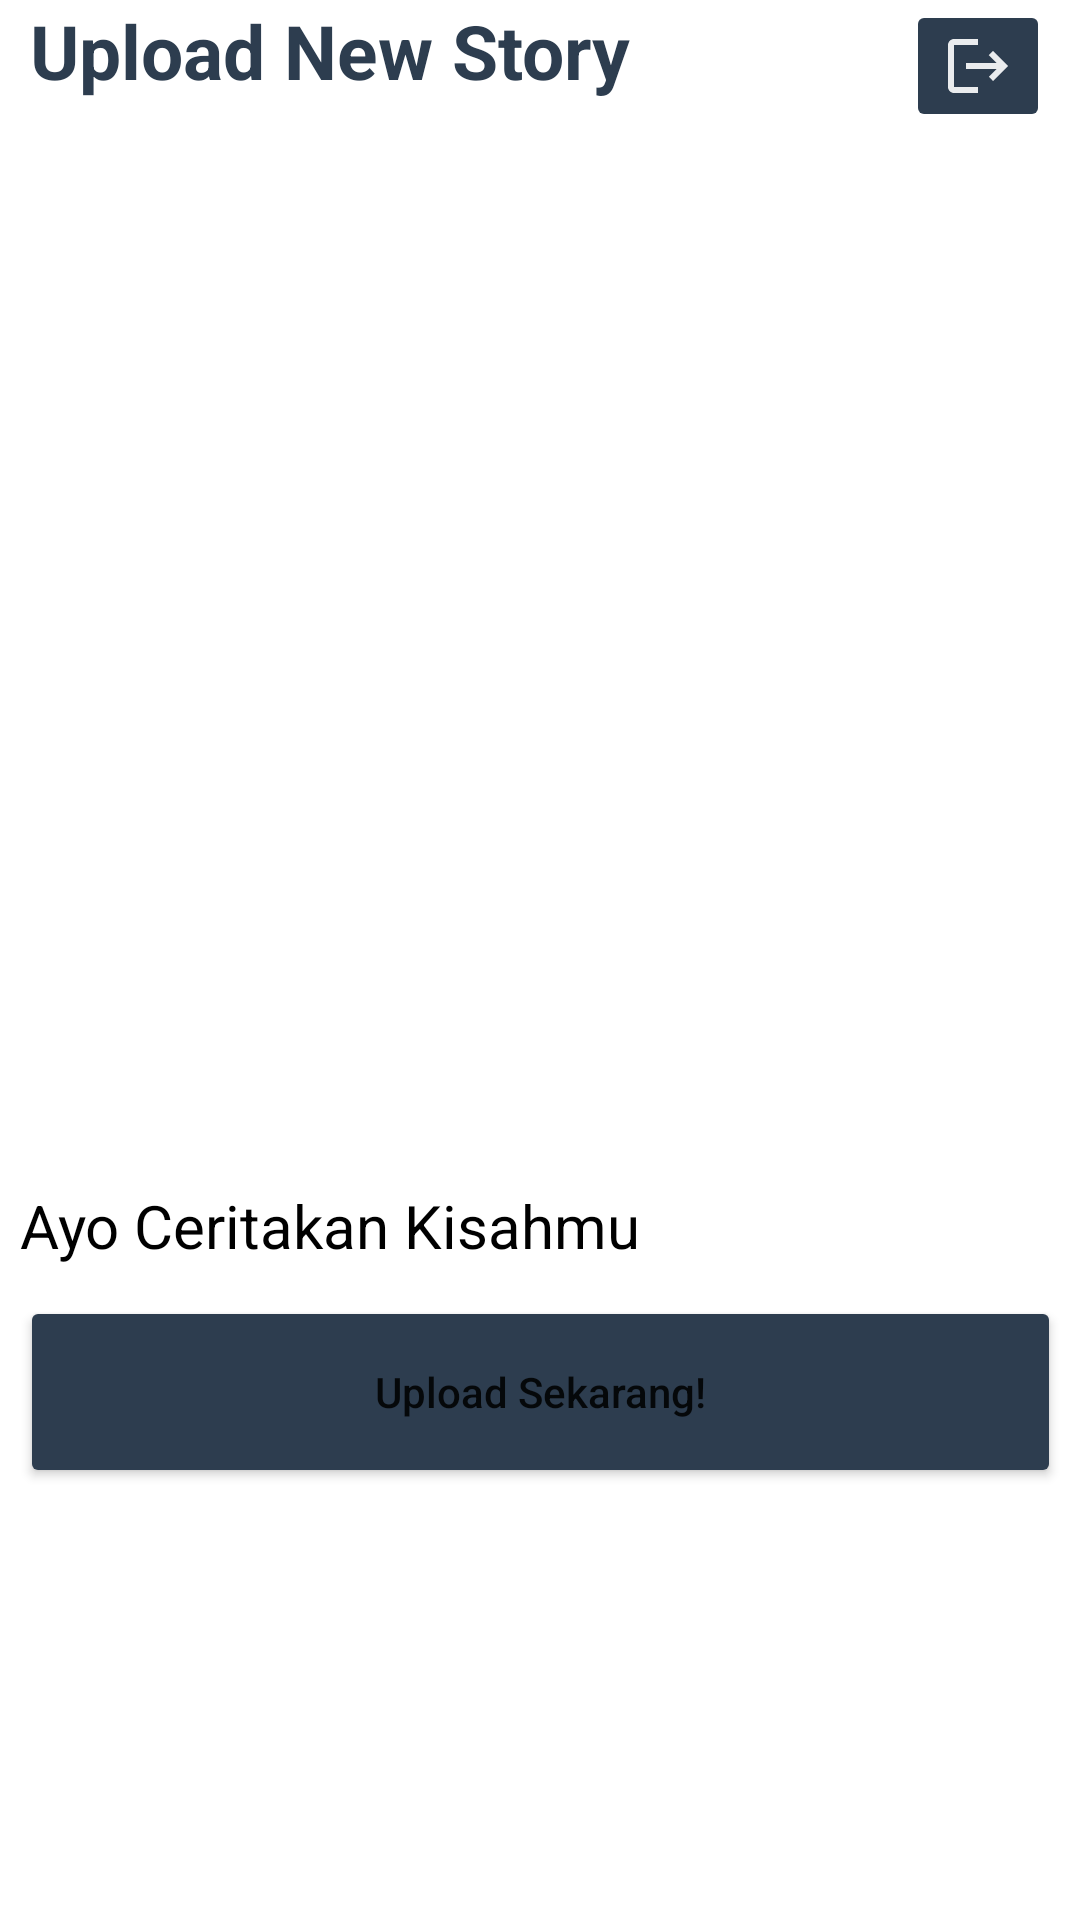

Layout XML and referenced resources for this Android screen:
<!-- AndroidManifest.xml: application theme Theme.StoryApp -->
<!-- res/layout/fragment_upload_story.xml -->
<?xml version="1.0" encoding="utf-8"?>
<androidx.constraintlayout.widget.ConstraintLayout xmlns:android="http://schemas.android.com/apk/res/android"
    xmlns:app="http://schemas.android.com/apk/res-auto"
    xmlns:tools="http://schemas.android.com/tools"
    android:layout_width="match_parent"
    android:layout_height="match_parent"
    tools:context=".ui.upload.UploadStoryFragment">

    <TextView
        android:id="@+id/textView2"
        android:layout_width="wrap_content"
        android:layout_height="wrap_content"
        android:layout_marginStart="10dp"
        android:text="@string/upload_new_story"
        android:textColor="@color/navi"
        android:textSize="25sp"
        android:textStyle="bold"
        app:layout_constraintStart_toStartOf="parent"
        app:layout_constraintTop_toTopOf="parent" />

    <ImageButton
        android:id="@+id/action_logout"
        android:layout_width="wrap_content"
        android:layout_height="wrap_content"
        android:layout_marginEnd="10dp"
        android:backgroundTint="@color/navi"
        android:src="@drawable/baseline_logout_24"
        app:layout_constraintEnd_toEndOf="parent"
        app:layout_constraintTop_toTopOf="parent" />

    <ImageView
        android:id="@+id/imageView2"
        android:layout_width="0dp"
        android:layout_height="0dp"
        app:layout_constraintBottom_toTopOf="@+id/guideline"
        app:layout_constraintEnd_toEndOf="parent"
        app:layout_constraintStart_toStartOf="parent"
        app:layout_constraintTop_toTopOf="parent"
        app:srcCompat="@drawable/feature" />

    <TextView
        android:id="@+id/textView3"
        android:layout_width="wrap_content"
        android:layout_height="wrap_content"
        android:layout_marginTop="30dp"
        android:text="@string/ayo_ceritakan_kisahmu"
        android:textColor="@color/black"
        android:textSize="20sp"
        app:layout_constraintStart_toStartOf="@+id/toUploadButton"
        app:layout_constraintTop_toBottomOf="@+id/imageView2" />

    <Button
        android:id="@+id/toUploadButton"
        android:layout_width="347dp"
        android:layout_height="64dp"
        android:text="@string/upload_sekarang"
        android:textAllCaps="false"
        android:layout_marginTop="10dp"
        android:backgroundTint="@color/navi"
        app:layout_constraintEnd_toEndOf="parent"
        app:layout_constraintStart_toStartOf="parent"
        app:layout_constraintTop_toBottomOf="@+id/textView3" />

    <androidx.constraintlayout.widget.Guideline
        android:id="@+id/guideline"
        android:layout_width="wrap_content"
        android:layout_height="wrap_content"
        android:orientation="horizontal"
        app:layout_constraintGuide_begin="365dp" />

</androidx.constraintlayout.widget.ConstraintLayout>
<!-- resources referenced by this layout -->
<resources>
  <color name="black">#FF000000</color>
  <color name="navi">#2D3D4F</color>
  <!-- drawable baseline_logout_24 (drawable) -->
  <vector android:alpha="0.9" android:autoMirrored="true"
      android:height="24dp" android:tint="@color/white"
      android:viewportHeight="24" android:viewportWidth="24"
      android:width="24dp" xmlns:android="http://schemas.android.com/apk/res/android">
      <path android:fillColor="@android:color/white" android:pathData="M17,7l-1.41,1.41L18.17,11H8v2h10.17l-2.58,2.58L17,17l5,-5zM4,5h8V3H4c-1.1,0 -2,0.9 -2,2v14c0,1.1 0.9,2 2,2h8v-2H4V5z"/>
  </vector>
  <string name="ayo_ceritakan_kisahmu">Ayo Ceritakan Kisahmu</string>
  <string name="upload_new_story">Upload New Story</string>
  <string name="upload_sekarang">Upload Sekarang!</string>
  <style name="Theme.StoryApp" parent="Theme.MaterialComponents.Light.NoActionBar">
          
          <item name="colorPrimary">@color/purple_500</item>
          <item name="colorPrimaryVariant">@color/purple_700</item>
          <item name="colorOnPrimary">@color/white</item>
          
          <item name="colorSecondary">@color/teal_200</item>
          <item name="colorSecondaryVariant">@color/teal_700</item>
          <item name="colorOnSecondary">@color/black</item>
          
          <item name="android:statusBarColor">?attr/colorPrimaryVariant</item>
          
      </style>
  <color name="white">#FFFFFFFF</color>
  <color name="purple_500">#FF018786</color>
  <color name="purple_700">#2D3D4F</color>
  <color name="teal_200">#FF03DAC5</color>
  <color name="teal_700">#FF018786</color>
</resources>
